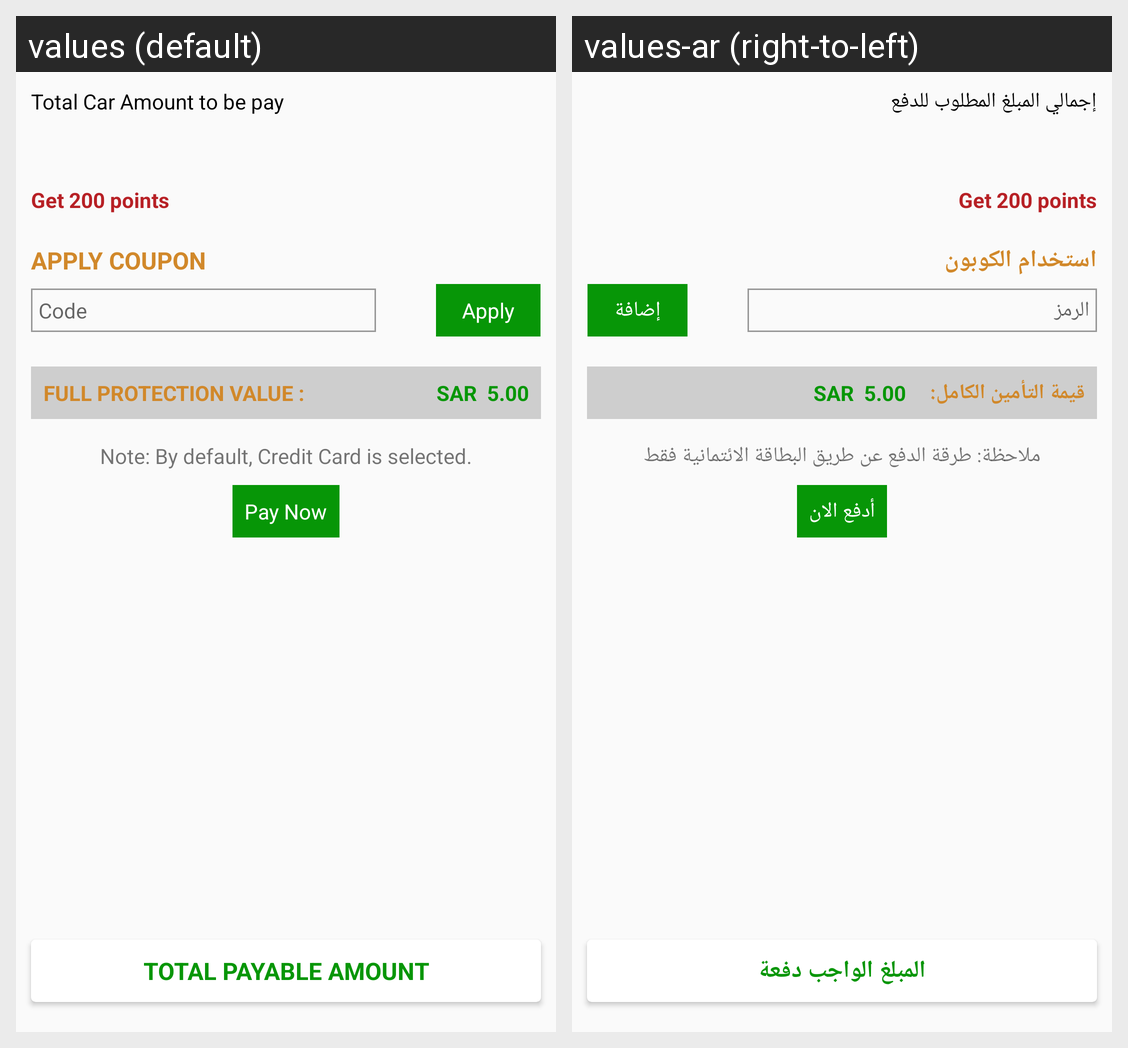

The same Android screen rendered under two of its app's locales, left to right. List the strings drawn on it with the default value and each locale's translation.
Android screen res/layout/activity_pay1.xml rendered under 2 locales, left to right: values (default), values-ar (right-to-left). Device: Nexus 5 (rendered at 1080×1920; each locale shown at half size, 540×960, under a caption strip naming it); theme AppTheme.Green.
Strings drawn on this screen, with the default value and each locale's value (text and hints the layout hard-codes, and strings that could not be matched under every locale, appear in the picture but are not listed):

txtPayTotal
  values: Total Car Amount to be pay
  values-ar: إجمالي المبلغ المطلوب للدفع

activity_pay_apply_coupon
  values: Apply coupon
  values-ar: استخدام الكوبون

activity_pay_code
  values: Code
  values-ar: الرمز

activity_pay_apply
  values: Apply
  values-ar: إضافة

activity_pay_full_protection_value
  values: FULL PROTECTION VALUE :
  values-ar: قيمة التأمين الكامل:

activity_pay_note_by_default_payfort_method_is_selected
  values: Note: By default, Credit Card is selected.
  values-ar: ملاحظة: طرقة الدفع عن طريق البطاقة الائتمانية فقط

txtPayNow
  values: Pay Now
  values-ar: أدفع الان

txtTotalPayableAmt
  values: Total payable amount
  values-ar: المبلغ الواجب دفعة
